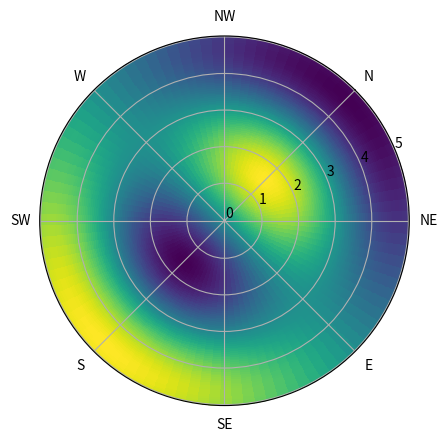

Write the Python code that produced this figure.
import numpy as np
import matplotlib.pyplot as plt

# Buat data polar
theta = np.linspace(0, 2 * np.pi, 100)
r = np.linspace(0, 5, 100)
Theta, R = np.meshgrid(theta, r)
Z = np.sin(R) * np.cos(Theta)

# Buat plot polar
fig, ax = plt.subplots(subplot_kw={'projection': 'polar'})
im = ax.pcolormesh(Theta, R, Z, cmap='viridis')

# # Ganti label radial
# ax.set_rlabel_position(-22.5)  # Posisi label radial
# ax.set_rticks([1, 2, 3, 4, 5])  # Nilai-nilai untuk label radial
# ax.set_rticklabels(['1 km', '2 km', '3 km', '4 km', '5 km'])  # Label kustom

# Ganti label sudut
ax.set_theta_offset(np.pi / 4)  # Offset sudut awal
ax.set_theta_direction(-1)  # Arah berlawanan jarum jam
ax.set_thetagrids(np.arange(0, 360, 45), labels=['N', 'NE', 'E', 'SE', 'S', 'SW', 'W', 'NW'])

plt.show()
